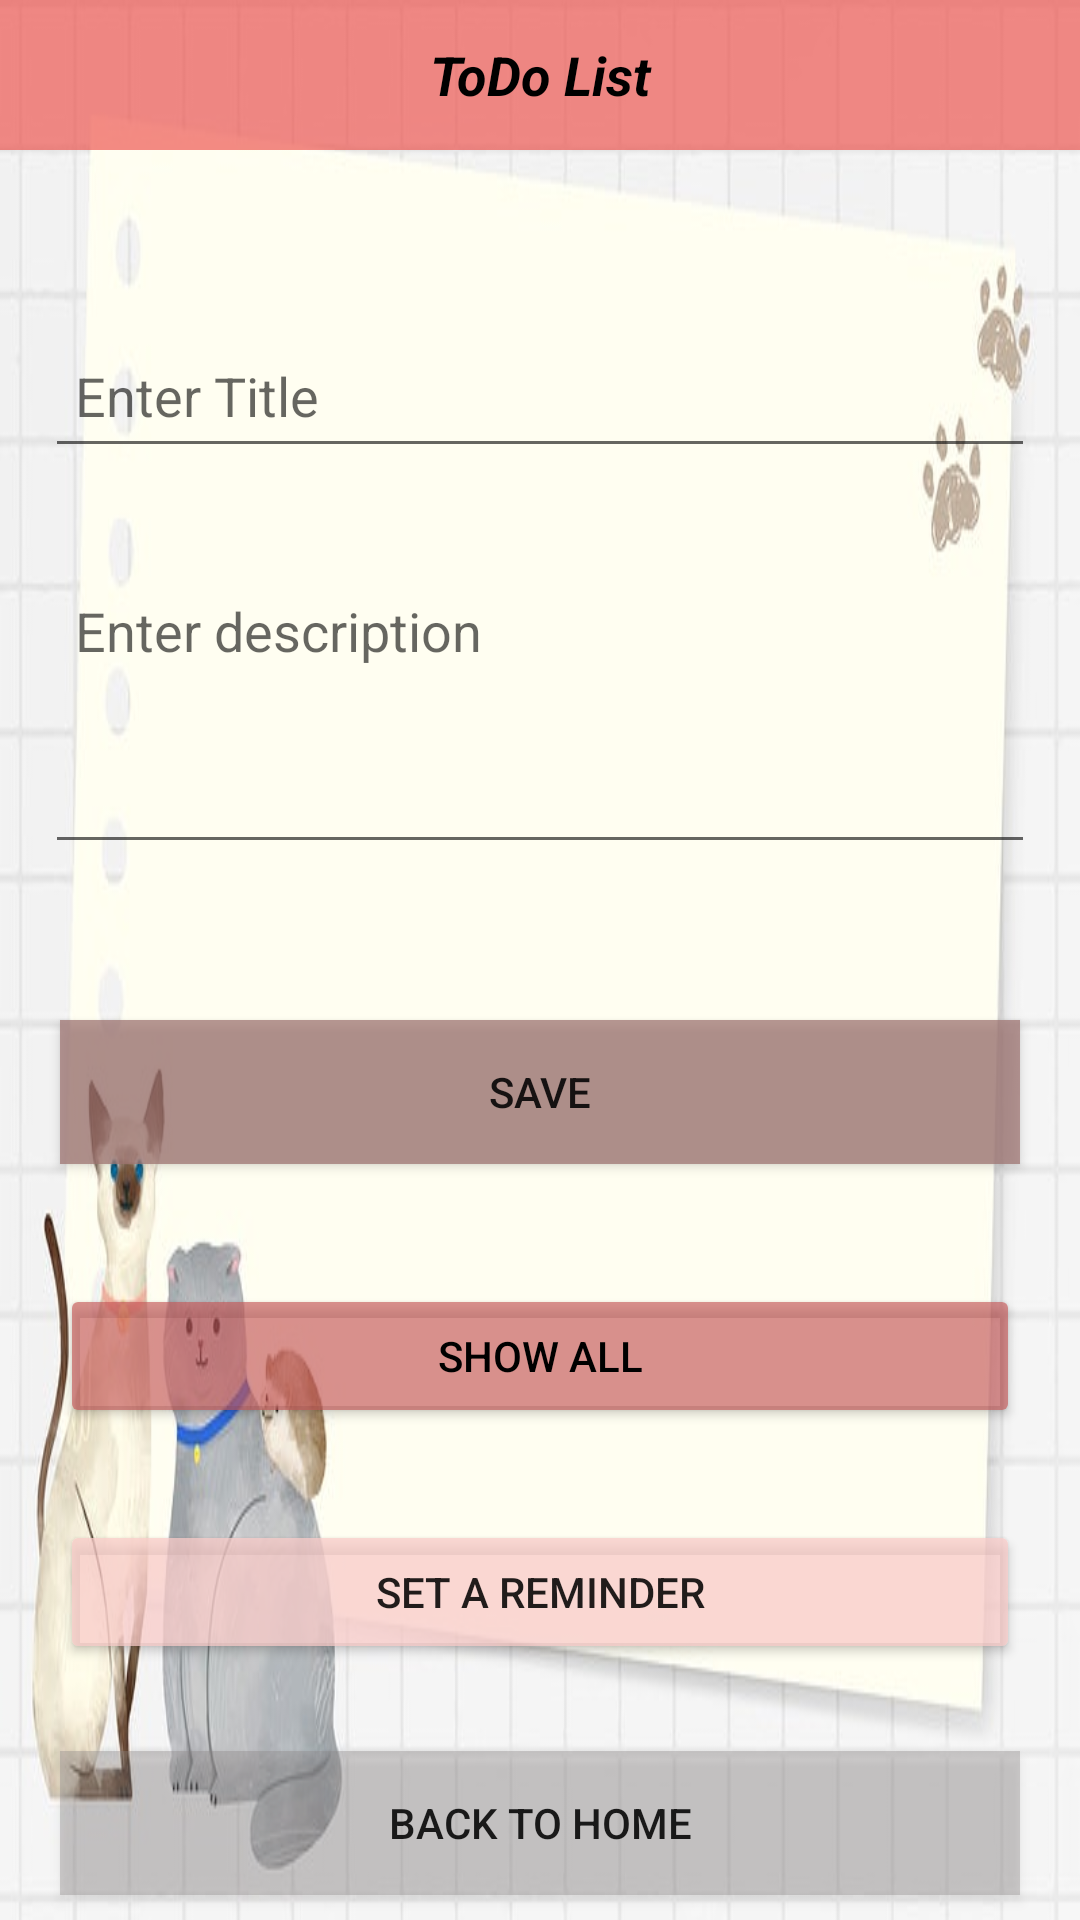

Produce the Android XML layout that renders to this screen, including the resource entries it uses.
<!-- AndroidManifest.xml: application theme Theme.AuthenticationApp -->
<!-- res/layout/activity_todo_list.xml -->
<?xml version="1.0" encoding="utf-8"?>
<androidx.constraintlayout.widget.ConstraintLayout xmlns:android="http://schemas.android.com/apk/res/android"
    xmlns:app="http://schemas.android.com/apk/res-auto"
    xmlns:tools="http://schemas.android.com/tools"
    android:layout_width="match_parent"
    android:layout_height="match_parent"
    android:background="@drawable/todobg">

    <EditText
        android:id="@+id/edit_title"
        android:layout_width="0dp"
        android:layout_height="wrap_content"
        android:layout_marginHorizontal="15dp"
        android:layout_marginTop="108dp"
        android:ems="10"
        android:hint="Enter Title"
        android:inputType="textPersonName"
        android:minHeight="48dp"
        android:padding="10dp"
        app:layout_constraintEnd_toEndOf="parent"
        app:layout_constraintHorizontal_bias="0.517"
        app:layout_constraintStart_toStartOf="parent"
        app:layout_constraintTop_toTopOf="parent" />

    <EditText
        android:id="@+id/edit_desc"
        android:layout_width="0dp"
        android:layout_height="100dp"
        android:layout_marginHorizontal="15dp"
        android:layout_marginTop="32dp"
        android:ems="10"
        android:gravity="start"
        android:hint="Enter description"
        android:inputType="textMultiLine"
        android:padding="10dp"
        app:layout_constraintEnd_toEndOf="parent"
        app:layout_constraintHorizontal_bias="0.517"
        app:layout_constraintStart_toStartOf="parent"
        app:layout_constraintTop_toBottomOf="@+id/edit_title" />

    <Button
        android:id="@+id/save_btn"
        android:layout_width="0dp"
        android:layout_height="wrap_content"
        android:layout_marginHorizontal="20dp"
        android:layout_marginBottom="40dp"
        android:text="Save"
        android:background="@color/todosavebg"
        app:layout_constraintBottom_toTopOf="@+id/showall_btn"
        app:layout_constraintEnd_toEndOf="parent"
        app:layout_constraintStart_toStartOf="parent" />

    <Button
        android:id="@+id/showall_btn"
        android:layout_width="0dp"
        android:layout_height="wrap_content"
        android:layout_marginHorizontal="20dp"
        android:layout_marginBottom="164dp"
        android:text="Show All"
        android:backgroundTint="#A4C35454"
        android:textColor="#000"
        app:layout_constraintBottom_toBottomOf="parent"
        app:layout_constraintEnd_toEndOf="parent"
        app:layout_constraintStart_toStartOf="parent"
        app:layout_constraintTop_toTopOf="@+id/back_btn"
        app:layout_constraintVertical_bias="1.0" />

    <Button
        android:id="@+id/back_btn"
        android:layout_width="0dp"
        android:layout_height="wrap_content"
        android:layout_marginHorizontal="20dp"
        android:onClick="backToHome"
        android:text="Back to Home"
        android:background="#5C878282"
        app:layout_constraintBottom_toBottomOf="parent"
        app:layout_constraintEnd_toEndOf="parent"
        app:layout_constraintStart_toStartOf="parent"
        app:layout_constraintTop_toBottomOf="@+id/showall_btn"
        app:layout_constraintVertical_bias="0.928" />

    <TextView
        android:id="@+id/textView"
        android:layout_width="0dp"
        android:layout_height="50dp"
        android:background="@color/todobg"
        android:gravity="center"
        android:text="ToDo List"
        android:textColor="@color/black"
        android:textSize="18sp"
        android:textStyle="bold|italic"
        app:layout_constraintBottom_toTopOf="@+id/edit_title"
        app:layout_constraintEnd_toEndOf="parent"
        app:layout_constraintHorizontal_bias="0.0"
        app:layout_constraintStart_toStartOf="parent"
        app:layout_constraintTop_toTopOf="parent"
        app:layout_constraintVertical_bias="0.0" />

    <Button
        android:id="@+id/reminderBtn"
        android:layout_width="0dp"
        android:layout_height="wrap_content"
        android:layout_marginHorizontal="20dp"
        android:text="Set A Reminder"
        android:onClick="toReminder"
        android:backgroundTint="@color/deletebg"
        app:layout_constraintBottom_toBottomOf="parent"
        app:layout_constraintEnd_toEndOf="parent"
        app:layout_constraintStart_toStartOf="parent"
        app:layout_constraintTop_toBottomOf="@+id/showall_btn"
        app:layout_constraintVertical_bias="0.265" />
</androidx.constraintlayout.widget.ConstraintLayout>
<!-- resources referenced by this layout -->
<resources>
  <color name="black">#FF000000</color>
  <color name="deletebg">#BCF9CAC8</color>
  <color name="todobg">#A8ED4F4A</color>
  <color name="todosavebg">#BA9E7371</color>
  <!-- drawable todobg: jpg bitmap (drawable, 30013 bytes) -->
  <style name="Theme.AuthenticationApp" parent="Theme.AppCompat.Light.NoActionBar">
          
  
          <item name="colorPrimary">@color/purple_500</item>
          <item name="colorPrimaryVariant">@color/purple_700</item>
          <item name="colorOnPrimary">@color/white</item>
  
  
          
  
          <item name="colorOnSecondary">@color/black</item>
          
          <item name="android:statusBarColor" tools:targetApi="l">?attr/colorPrimaryVariant</item>
          
  
      </style>
  <color name="purple_500">#FF6200EE</color>
  <color name="purple_700">#FF3700B3</color>
  <color name="white">#FFFFFFFF</color>
</resources>
